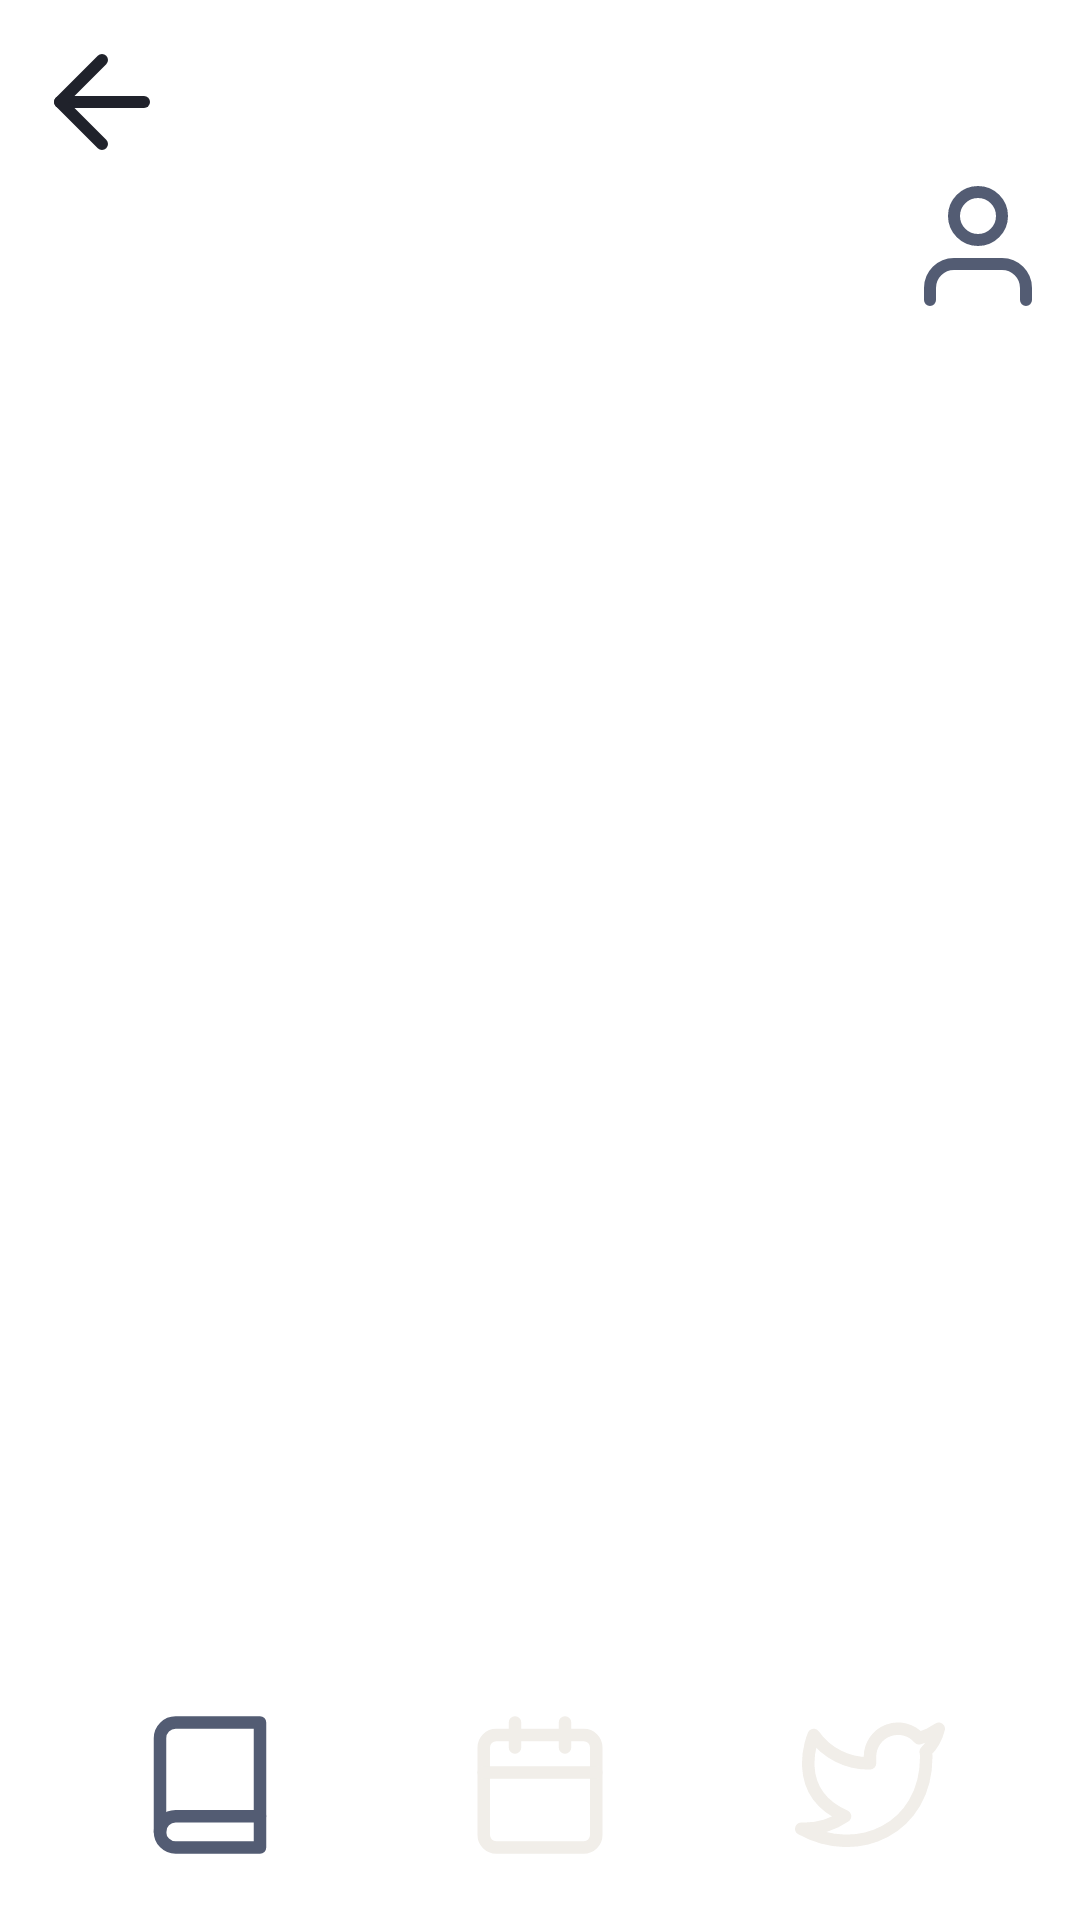

Android layout source for this screen:
<!-- AndroidManifest.xml: application theme Theme.School_Project_1 -->
<!-- res/layout/activity_main.xml -->
<?xml version="1.0" encoding="utf-8"?>
<androidx.constraintlayout.widget.ConstraintLayout xmlns:android="http://schemas.android.com/apk/res/android"
    xmlns:app="http://schemas.android.com/apk/res-auto"
    xmlns:tools="http://schemas.android.com/tools"
    android:layout_width="match_parent"
    android:layout_height="match_parent"
    android:background="@color/light_white"
    tools:context=".MainActivity"
    android:padding="10dp">

    <LinearLayout
        android:id="@+id/linearLayout3"
        android:layout_width="match_parent"
        android:layout_height="wrap_content"
        app:layout_constraintEnd_toEndOf="parent"
        app:layout_constraintStart_toStartOf="parent"
        app:layout_constraintTop_toTopOf="parent">

        <ImageButton
            android:id="@+id/back_btn"
            android:layout_width="48dp"
            android:layout_height="48dp"
            android:background="@drawable/arrow_left"
            android:contentDescription="TODO" />
    </LinearLayout>

    <LinearLayout
        android:layout_width="match_parent"
        android:layout_height="wrap_content"
        app:layout_constraintEnd_toEndOf="parent"
        app:layout_constraintStart_toStartOf="parent"
        app:layout_constraintTop_toBottomOf="@+id/linearLayout3">

        <View
            android:layout_width="0dp"
            android:layout_height="match_parent"
            android:layout_weight="1"
            />
        <ImageButton
            android:id="@+id/user_account"
            android:layout_width="48dp"
            android:layout_height="48dp"
            android:background="@drawable/user"
            android:contentDescription="Go to User Account Page" />

    </LinearLayout>


    <LinearLayout
        android:layout_width="match_parent"
        android:layout_height="wrap_content"
        app:layout_constraintBottom_toBottomOf="parent"
        app:layout_constraintStart_toStartOf="parent"
        app:layout_constraintEnd_toEndOf="parent"
        android:padding="10dp"
        android:gravity="center">

        <ImageButton
            android:id="@+id/diary_btn"
            android:layout_width="50dp"
            android:layout_height="50dp"
            android:background="@drawable/book"
            android:layout_marginEnd="60dp"
            android:contentDescription="Go to User Diary Page" />

        <ImageButton
            android:id="@+id/cal_btn"
            android:layout_width="50dp"
            android:layout_height="50dp"
            android:background="@drawable/calendar"
            android:contentDescription="Go to User Calendar Page" />

        <ImageButton
            android:id="@+id/twitter_btn"
            android:layout_width="50dp"
            android:layout_height="50dp"
            android:background="@drawable/twitter"
            android:layout_marginStart="60dp"
            android:contentDescription="Go to User Calendar Page" />
    </LinearLayout>
</androidx.constraintlayout.widget.ConstraintLayout>
<!-- resources referenced by this layout -->
<resources>
  <color name="light_white">#FFFFFFFF</color>
  <!-- drawable arrow_left (drawable) -->
  <vector xmlns:android="http://schemas.android.com/apk/res/android"
      android:width="24dp"
      android:height="24dp"
      android:viewportWidth="24"
      android:viewportHeight="24">
    <path
        android:pathData="M19,12L5,12"
        android:strokeLineJoin="round"
        android:strokeWidth="2"
        android:fillColor="#00000000"
        android:strokeColor="@color/dark_grey"
        android:strokeLineCap="round"/>
    <path
        android:pathData="M12,19l-7,-7l7,-7"
        android:strokeLineJoin="round"
        android:strokeWidth="2"
        android:fillColor="#00000000"
        android:strokeColor="@color/dark_grey"
        android:strokeLineCap="round"/>
  </vector>
  <!-- drawable book (drawable) -->
  <vector xmlns:android="http://schemas.android.com/apk/res/android"
      android:width="24dp"
      android:height="24dp"
      android:viewportWidth="24"
      android:viewportHeight="24">
    <path
        android:pathData="M4,19.5A2.5,2.5 0,0 1,6.5 17H20"
        android:strokeLineJoin="round"
        android:strokeWidth="2"
        android:fillColor="#00000000"
        android:strokeColor="@color/light_grey"
        android:strokeLineCap="round"/>
    <path
        android:pathData="M6.5,2H20v20H6.5A2.5,2.5 0,0 1,4 19.5v-15A2.5,2.5 0,0 1,6.5 2z"
        android:strokeLineJoin="round"
        android:strokeWidth="2"
        android:fillColor="#00000000"
        android:strokeColor="@color/light_grey"
        android:strokeLineCap="round"/>
  </vector>
  <!-- drawable twitter (drawable) -->
  <vector xmlns:android="http://schemas.android.com/apk/res/android"
      android:width="24dp"
      android:height="24dp"
      android:viewportWidth="24"
      android:viewportHeight="24">
    <path
        android:pathData="M23,3a10.9,10.9 0,0 1,-3.14 1.53,4.48 4.48,0 0,0 -7.86,3v1A10.66,10.66 0,0 1,3 4s-4,9 5,13a11.64,11.64 0,0 1,-7 2c9,5 20,0 20,-11.5a4.5,4.5 0,0 0,-0.08 -0.83A7.72,7.72 0,0 0,23 3z"
        android:strokeLineJoin="round"
        android:strokeWidth="2"
        android:fillColor="#00000000"
        android:strokeColor="@color/light_brown"
        android:strokeLineCap="round"/>
  </vector>
  <!-- drawable user (drawable) -->
  <vector xmlns:android="http://schemas.android.com/apk/res/android"
      android:width="24dp"
      android:height="24dp"
      android:viewportWidth="24"
      android:viewportHeight="24">
    <path
        android:pathData="M20,21v-2a4,4 0,0 0,-4 -4H8a4,4 0,0 0,-4 4v2"
        android:strokeLineJoin="round"
        android:strokeWidth="2"
        android:fillColor="#00000000"
        android:strokeColor="@color/light_grey"
        android:strokeLineCap="round"/>
    <path
        android:pathData="M12,7m-4,0a4,4 0,1 1,8 0a4,4 0,1 1,-8 0"
        android:strokeLineJoin="round"
        android:strokeWidth="2"
        android:fillColor="#00000000"
        android:strokeColor="@color/light_grey"
        android:strokeLineCap="round"/>
  </vector>
  <style name="Theme.School_Project_1" parent="Base.Theme.School_Project_1" />
  <color name="dark_grey">#20222B</color>
  <color name="light_grey">#535C73</color>
  <color name="light_brown">#F1EEE9</color>
  <style name="Base.Theme.School_Project_1" parent="Theme.Material3.DayNight.NoActionBar">
          
          <item name="android:statusBarColor">@color/grey</item>
          <item name="android:windowLightStatusBar">true</item>
          
      </style>
</resources>
